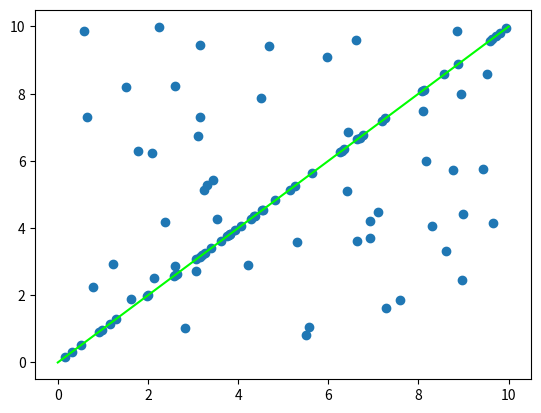

Write Python code to recreate this figure.
"""
代码引用自https://github.com/falcondai/py-ransac.git
"""
import numpy as np
import random

def run_ransac(data, estimate, is_inlier, sample_size, goal_inliers, 
            max_iterations, stop_at_goal=True, random_seed=None):
    """
    description:对数据进行ransac变换
    param:
        data：要拟合的数据
        estimate:
        is_inlier:函数，判断是否是inline点
        sample_size:每次随机采样的数目
        goal_inliers:目标直线的最小点数
        max_iterations:最大迭代次数
        stop_at_goal:寻找到符合目标的直线时立即返回
    return:
        ?,cos(x), sin(x)
    """
    best_ic = 0
    best_model = None
    random.seed(random_seed)
    # random.sample cannot deal with "data" being a numpy array
    data = list(data)
    for i in range(max_iterations):
        s = random.sample(data, int(sample_size))
        m = estimate(s)
        ic = 0
        for j in range(len(data)):
            if is_inlier(m, data[j]):
                ic += 1

        if ic > best_ic:
            best_ic = ic
            best_model = m
            if ic > goal_inliers and stop_at_goal:
                break
    print('took iterations:', i+1, 'best model:', best_model, 'explains:', best_ic)
    return best_model, best_ic

def augment(xys):
    axy = np.ones((len(xys), 3))
    axy[:, :2] = xys
    return axy

def estimate(xys):
    axy = augment(xys[:2])
    return np.linalg.svd(axy)[-1][-1, :]

def is_inlier(coeffs, xy, threshold):
    """
    判断是否是inline点
    """
    return np.abs(coeffs.dot(augment([xy]).T)) < threshold

def line_fitting(data, threshold, sample_size, goal_inliers, 
                max_iterations,stop_at_goal=False, random_seed=0):
    """
    拟合直线
    """
    m, b = run_ransac(data, estimate, lambda x, y: is_inlier(x, y, threshold), sample_size, 
            goal_inliers, max_iterations, stop_at_goal=stop_at_goal, random_seed=random_seed) 
    return m

def randomSampleConsensus(points):
    """
    description:拟合points中的直线点，寻找出最接近的直线参数
    param:
        points:离散点的坐标，格式为[[x1, y1], [x2, y2],...]
    return:
        直线的参数，格式为k,b
    """
    sample_size = 30
    if len(points) < sample_size:
        return 1e9, 0
    m = line_fitting(points, threshold=0.01, sample_size=sample_size, 
                    goal_inliers=100, max_iterations=30, stop_at_goal=True, random_seed=0)
    k = - m[0] / (m[1] + 1e-8)
    b = - m[2] / (m[1] + 1e-8)

    return k, b

if __name__ == '__main__':
    import matplotlib
    import matplotlib.pyplot as plt

    n = 100
    max_iterations = 100
    goal_inliers = n * 0.3

    # test data
    xys = np.random.random((n, 2)) * 10
    xys[:50, 1:] = xys[:50, :1]

    plt.scatter(xys.T[0], xys.T[1])

    # RANSAC
    m, b = run_ransac(xys, estimate, lambda x, y: is_inlier(x, y, 0.01), goal_inliers, max_iterations, 20)
    a, b, c = m
    plt.plot([0, 10], [-c/b, -(c+10*a)/b], color=(0, 1, 0))

    plt.show()
